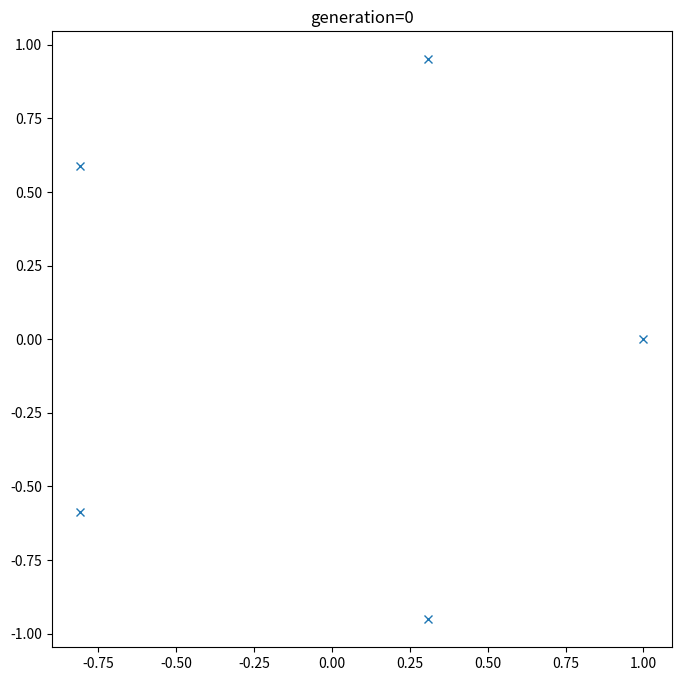
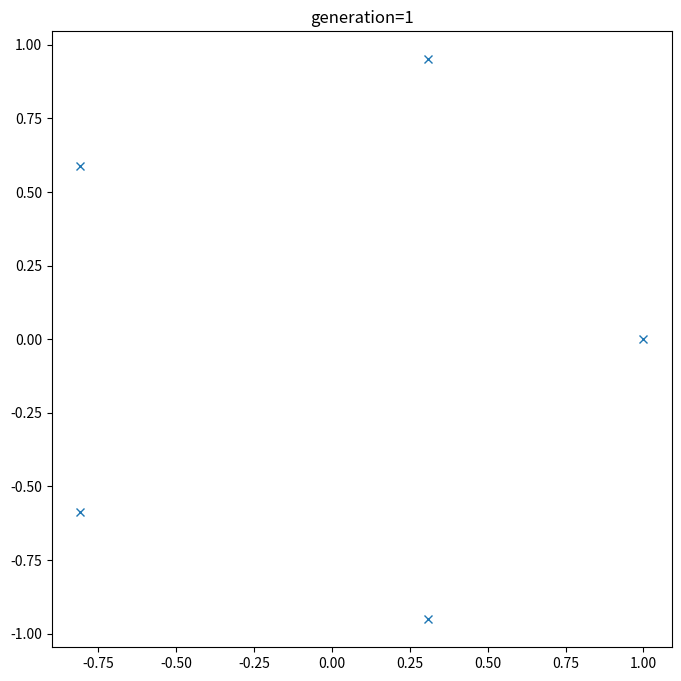
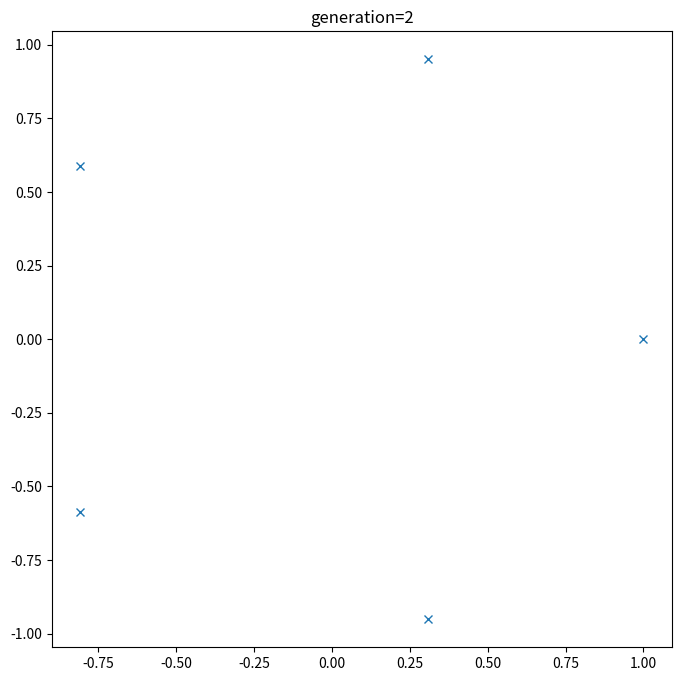
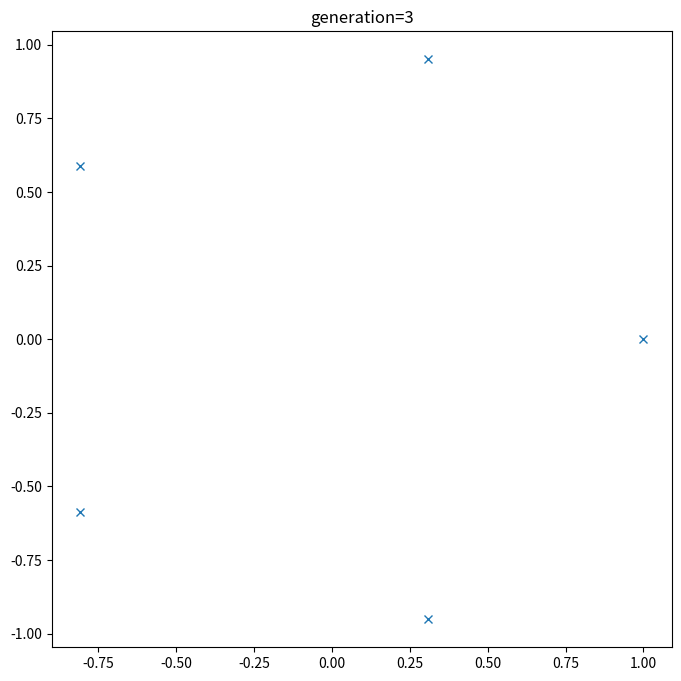
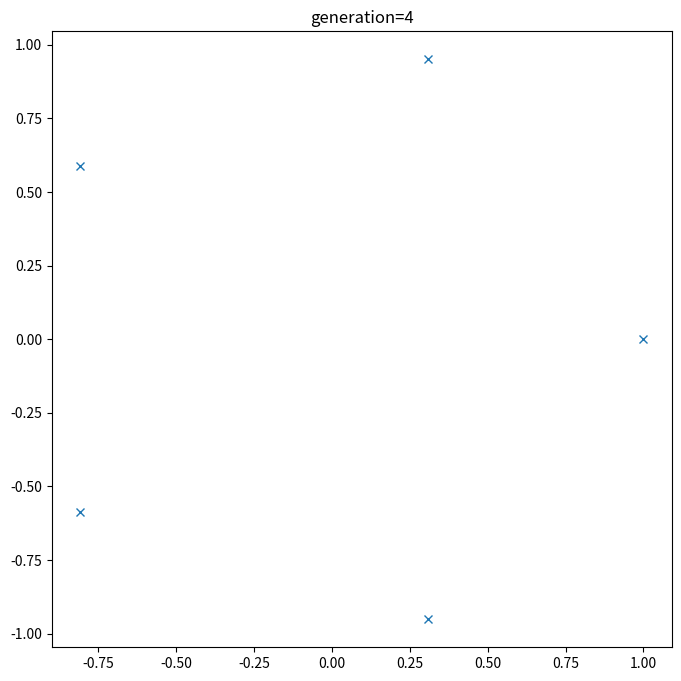
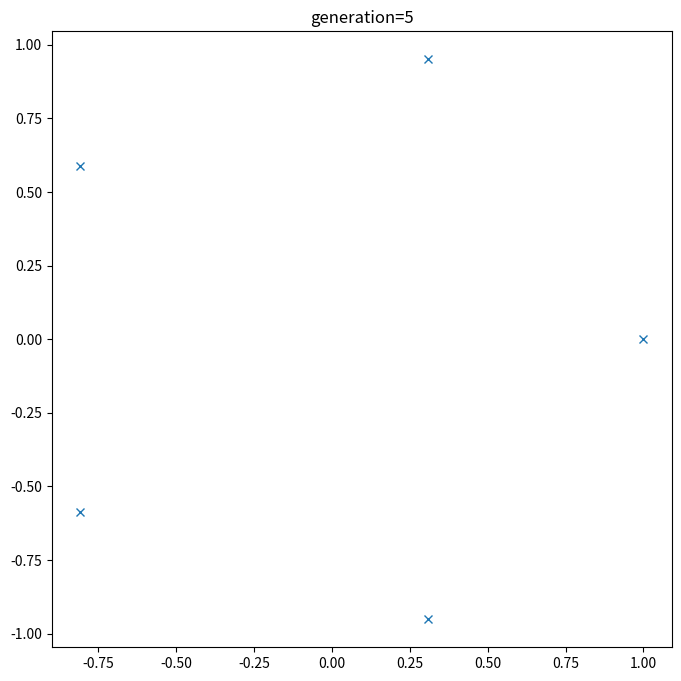
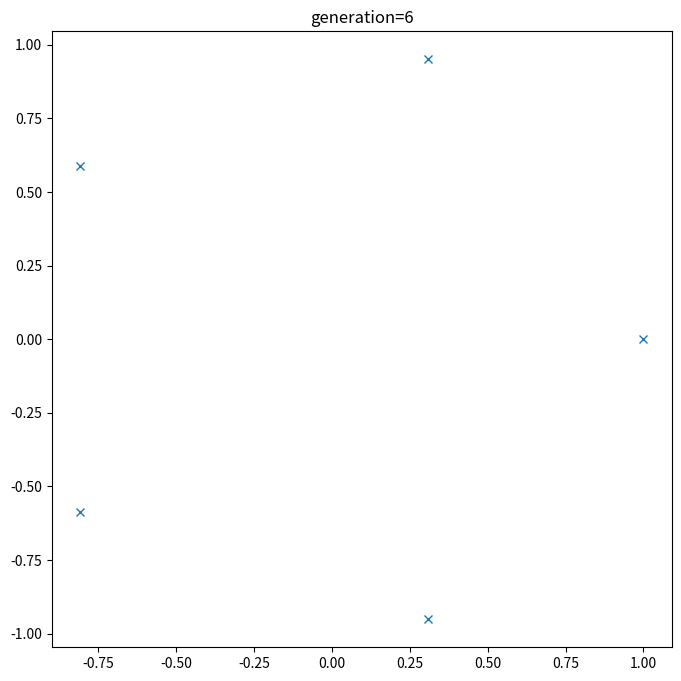
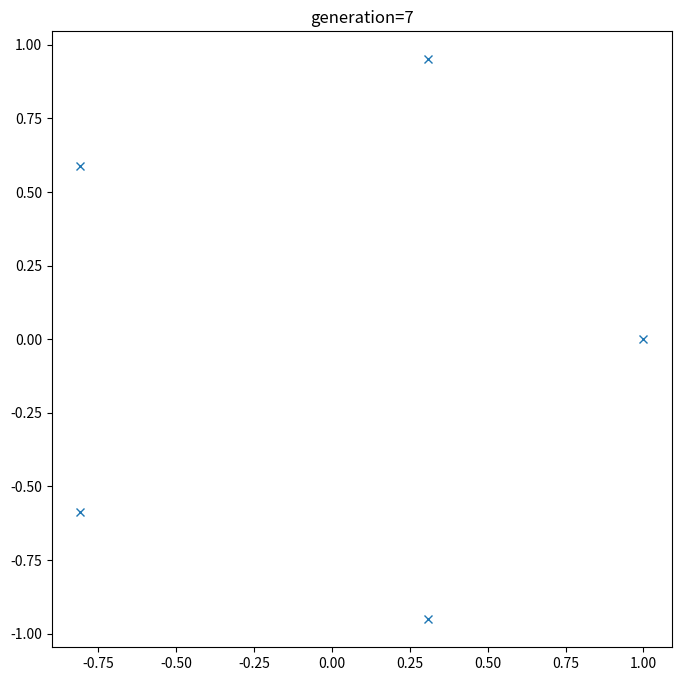
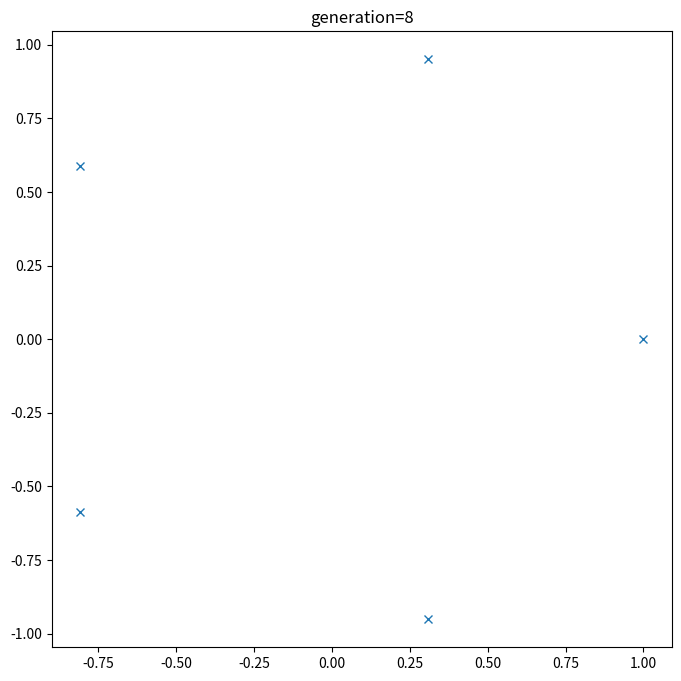
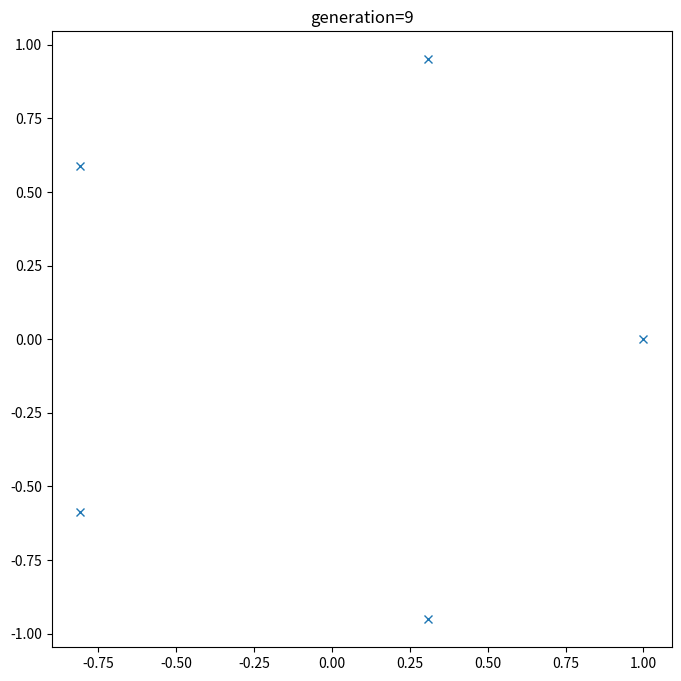
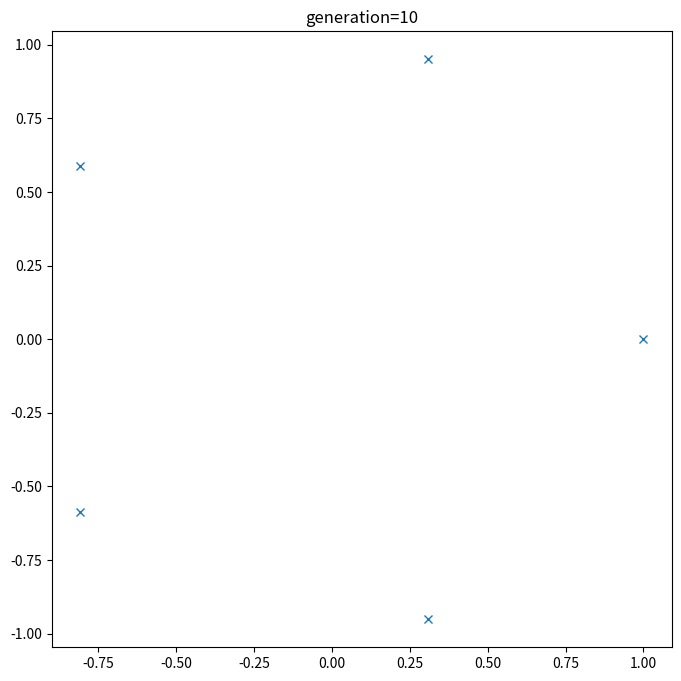
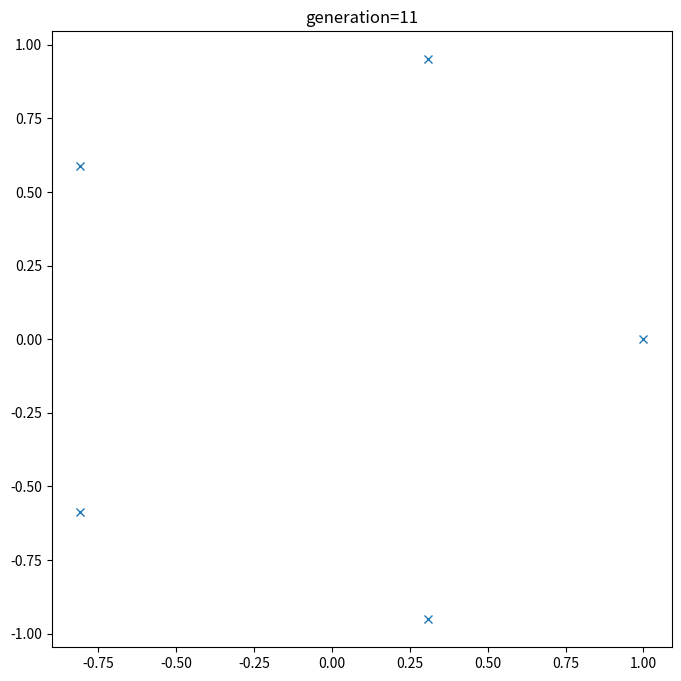
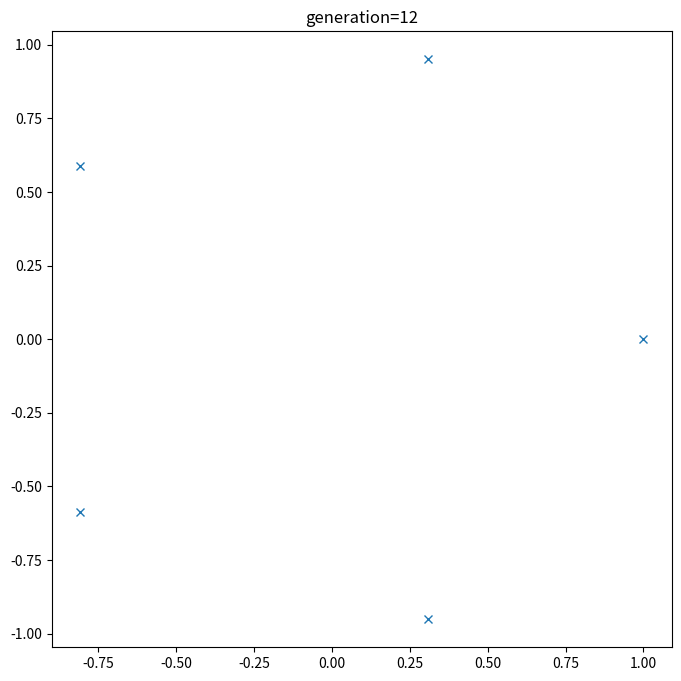
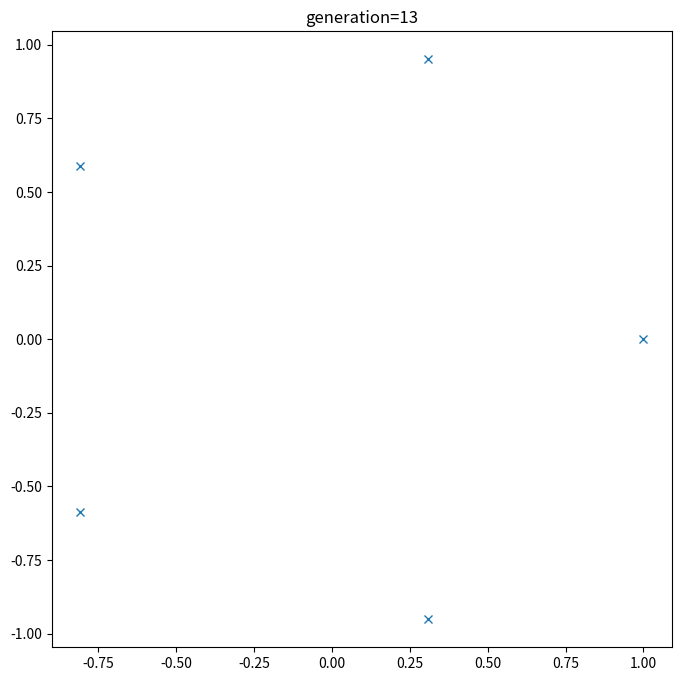
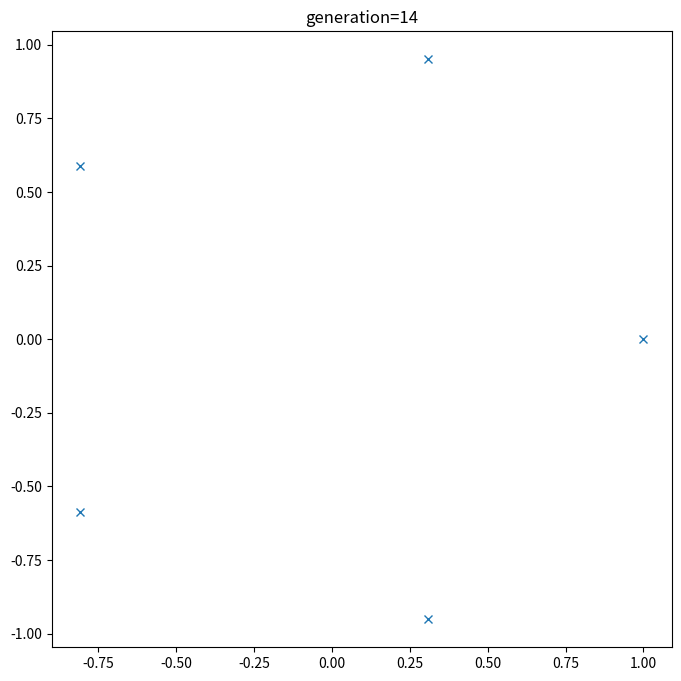
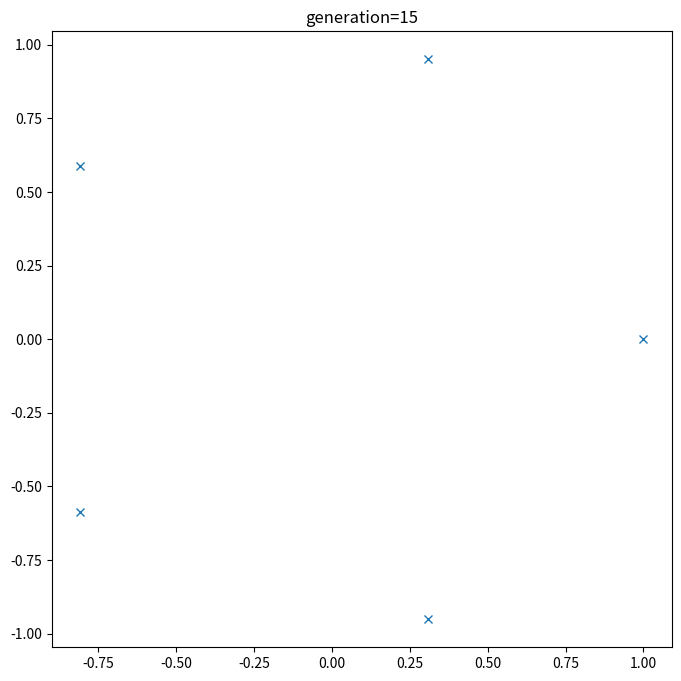

Recreate these plots in Python, in order.
import random as r
import numpy.random as nr
import numpy as n
import matplotlib.pyplot as mp


def random_point():
    return r.randrange(-256, 255), r.randrange(-256, 255)


def random_gene():
    return [r.randrange(0, 5 - i) for i in range(5)]


def distance(a: (float, float), b: (float, float)):
    x = a[0] - b[0]
    y = a[1] - b[1]
    return n.sqrt(x * x + y * y)


def fitness(gene: list):
    current = None
    d = 0
    c = cities.copy()
    for city in gene:
        if not (current is None):
            d += distance(current, c[city])
        current = c[city]
        c.remove(current)
    return 1 / d


class Gene:
    gene = []
    fitness = 0

    def __init__(self, gene=None):
        if gene is None:
            gene = random_gene()
        self.gene = gene
        self.fitness = fitness(gene)

    def print(self):
        print("\tgene={0} fitness={1},".format(self.gene, self.fitness))


def probability(a: Gene):
    return a.fitness / sum(map(lambda gene: gene.fitness, genes))


def save(a: Gene):
    return Gene(a.gene.copy())


def mutate(a: Gene):
    b = a.gene.copy()
    b[0] = r.randrange(0, 4)  # mutate elements at 0
    return Gene(b)


def cross(a: Gene, b: Gene):
    c = a.gene.copy()
    d = b.gene.copy()
    for i in range(r.randrange(0, 4), 4):  # swap elements at 'r.randrange(0, 4)' and after
        e = d[i]
        d[i] = c[i]
        c[i] = e
    return Gene(c), Gene(d)


def select(l: list):
    while True:
        ps = map(probability, l)
        ps = map(lambda p: round(p, 8), ps)
        ps = list(ps).append(1 - sum(ps))
        t = Gene()
        l.append(t)
        c = nr.choice(52, 1, p=ps)[0]
        if not(c is t):
            return l[c]


def generate():
    g = genes.copy()
    s = []
    for i in range(2):  # save
        t = select(g)
        g.remove(t)
        s.append(save(t))
    for i in range(2):  # mutate
        t = g[r.randrange(0, 59 - i)]
        g.remove(t)
        s.append(mutate(t))
    for i in range(30):  # cross
        s.extend(cross(select(g), select(g)))
    return s


A = (1.000, 0.000)
B = (0.309, 0.951)
C = (-0.809, 0.588)
D = (-0.809, -0.588)
E = (0.309, -0.951)
cities = [A, B, C, D, E]
genes = []

if __name__ == '__main__':
    genes = [Gene() for i in range(64)]

    for i in range(256):
        mp.figure(figsize=(8, 8))
        mp.title("generation={0}".format(i))
        mp.plot(list(map(lambda city: city[0], cities)), list(map(lambda city: city[1], cities)),
                marker='x', linestyle='None')
        mp.show()
        print("genes?max={0}: [".format(max(list(map(lambda gene: gene.fitness, genes)))))
        for g in genes:
            g.print()
        print("]")
        genes = generate()
